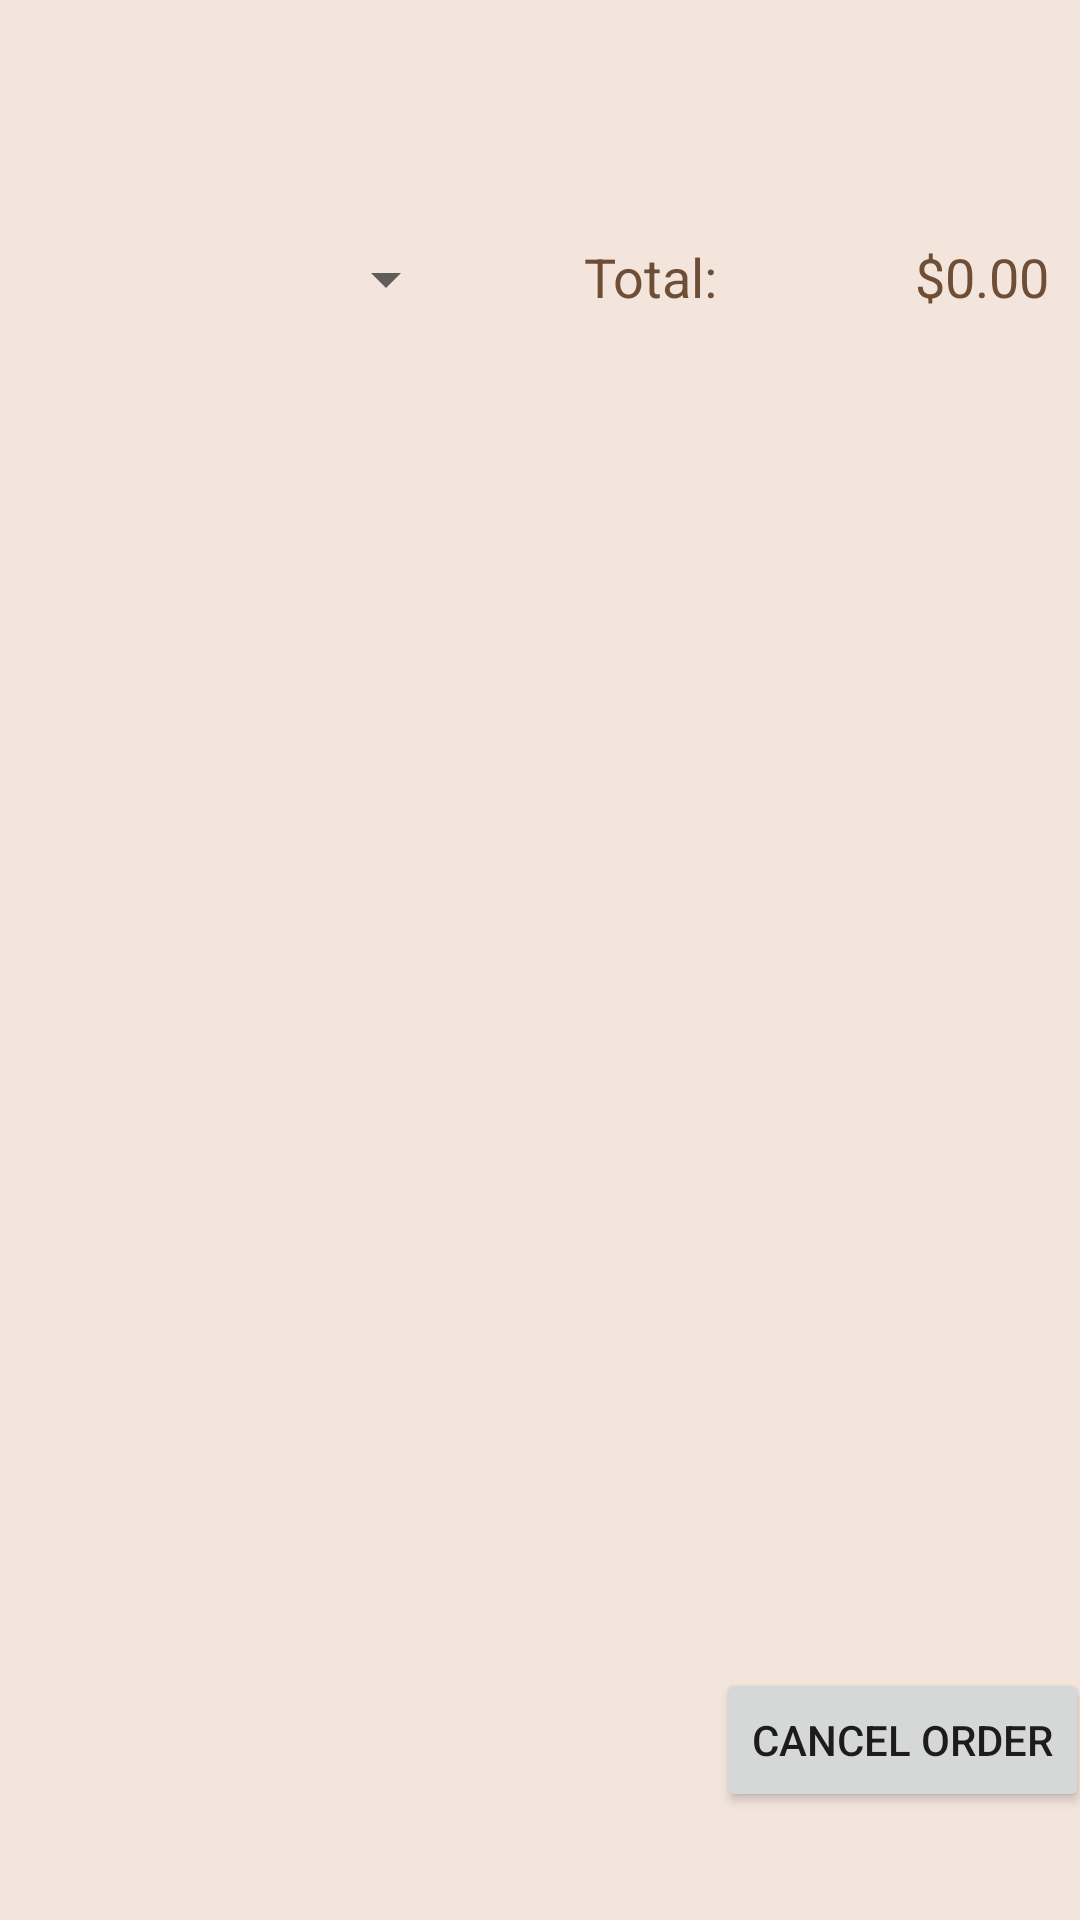

Android layout source for this screen:
<!-- AndroidManifest.xml: application theme Theme.CS213P5 -->
<!-- res/layout/activity_store_order.xml -->
<?xml version="1.0" encoding="utf-8"?>
<androidx.constraintlayout.widget.ConstraintLayout xmlns:android="http://schemas.android.com/apk/res/android"
    xmlns:app="http://schemas.android.com/apk/res-auto"
    xmlns:tools="http://schemas.android.com/tools"
    android:layout_width="match_parent"
    android:layout_height="match_parent"
    android:background="#f3e5dc"
    tools:context=".StoreOrderActivity">

    <ListView
        android:id="@+id/storeOrderLV"
        android:layout_width="363dp"
        android:layout_height="384dp"
        android:layout_marginTop="120dp"
        app:layout_constraintEnd_toEndOf="parent"
        app:layout_constraintStart_toStartOf="parent"
        app:layout_constraintTop_toTopOf="parent" />

    <Spinner
        android:id="@+id/orderSp"
        android:layout_width="146dp"
        android:layout_height="26dp"
        android:layout_marginStart="8dp"
        android:layout_marginLeft="8dp"
        android:layout_marginTop="80dp"
        app:layout_constraintStart_toStartOf="@+id/storeOrderLV"
        app:layout_constraintTop_toTopOf="parent" />

    <TextView
        android:id="@+id/textView2"
        android:layout_width="wrap_content"
        android:layout_height="wrap_content"
        android:layout_marginStart="42dp"
        android:layout_marginLeft="42dp"
        android:layout_marginTop="80dp"
        android:layout_marginEnd="48dp"
        android:layout_marginRight="48dp"
        android:text="@string/total"
        android:textColor="@color/coffee_700"
        android:textSize="18sp"
        app:layout_constraintEnd_toStartOf="@+id/totalTxt"
        app:layout_constraintHorizontal_bias="0.0"
        app:layout_constraintStart_toEndOf="@+id/orderSp"
        app:layout_constraintTop_toTopOf="parent" />

    <TextView
        android:id="@+id/totalTxt"
        android:layout_width="wrap_content"
        android:layout_height="wrap_content"
        android:layout_marginTop="80dp"
        android:layout_marginEnd="12dp"
        android:layout_marginRight="12dp"
        android:text="@string/_0_00"
        android:textColor="@color/coffee_700"
        android:textSize="18sp"
        app:layout_constraintEnd_toEndOf="@+id/storeOrderLV"
        app:layout_constraintTop_toTopOf="parent" />

    <Button
        android:id="@+id/removeBtn"
        android:layout_width="wrap_content"
        android:layout_height="wrap_content"
        android:layout_marginStart="240dp"
        android:layout_marginLeft="240dp"
        android:layout_marginTop="52dp"
        android:onClick="cancelOrder"
        android:text="@string/cancel_order"
        app:layout_constraintEnd_toEndOf="@+id/storeOrderLV"
        app:layout_constraintStart_toStartOf="parent"
        app:layout_constraintTop_toBottomOf="@+id/storeOrderLV" />

</androidx.constraintlayout.widget.ConstraintLayout>
<!-- resources referenced by this layout -->
<resources>
  <color name="coffee_700">#6f4e37</color>
  <string name="_0_00">$0.00</string>
  <string name="cancel_order">Cancel Order</string>
  <string name="total">Total:</string>
  <style name="Theme.CS213P5" parent="Theme.MaterialComponents.DayNight.DarkActionBar">
          
          <item name="colorPrimary">@color/coffee_500</item>
          <item name="colorPrimaryVariant">@color/coffee_700</item>
          <item name="colorOnPrimary">@color/white</item>
          
          <item name="colorSecondary">@color/pink_200</item>
          <item name="colorSecondaryVariant">@color/pink_700</item>
          <item name="colorOnSecondary">@color/black</item>
          
          <item name="android:statusBarColor" tools:targetApi="l">?attr/colorPrimaryVariant</item>
          
      </style>
  <color name="coffee_500">#986b4b</color>
  <color name="white">#FFFFFFFF</color>
  <color name="pink_200">#fb7382</color>
  <color name="pink_700">#fed2d7</color>
  <color name="black">#FF000000</color>
</resources>
